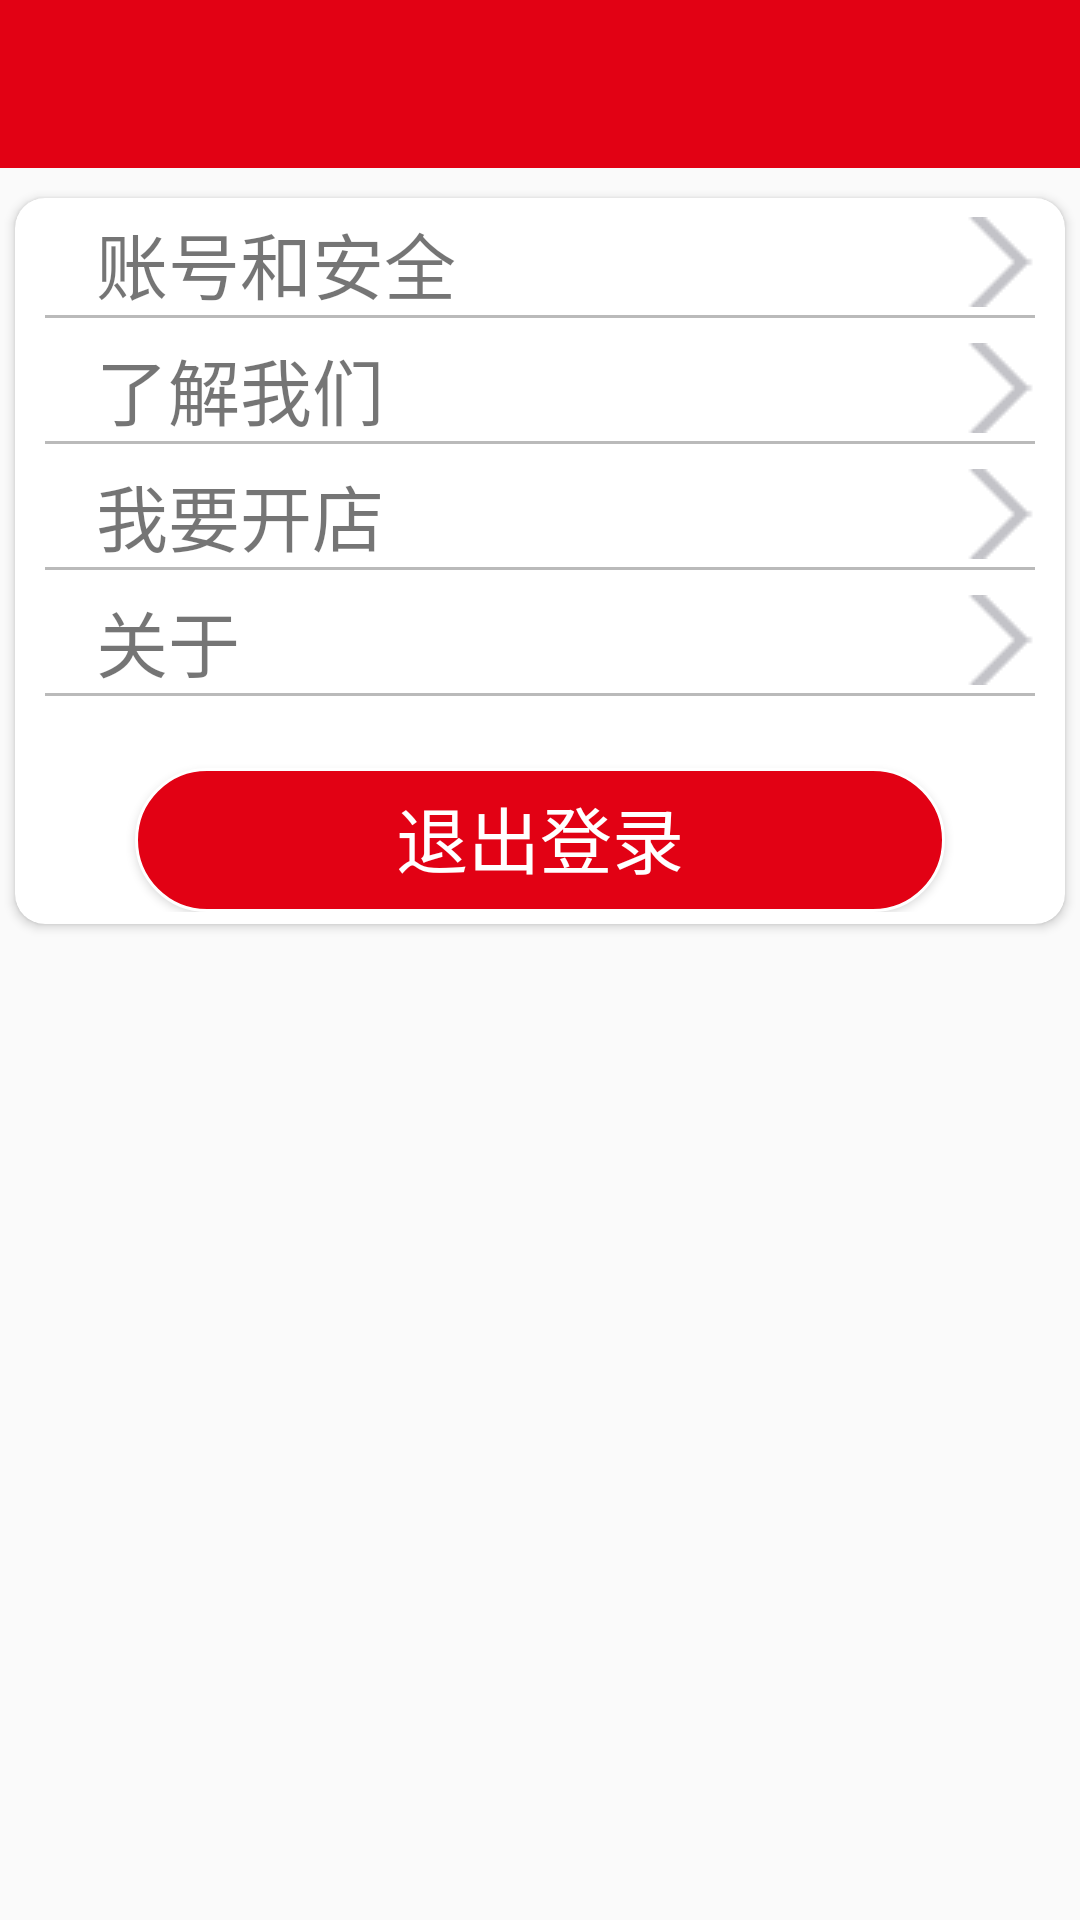

Produce the Android XML layout that renders to this screen, including the resource entries it uses.
<!-- AndroidManifest.xml: application theme AppTheme -->
<!-- res/layout/activity_system_setting.xml -->
<?xml version="1.0" encoding="utf-8"?>
<LinearLayout
    xmlns:android="http://schemas.android.com/apk/res/android"
    xmlns:app="http://schemas.android.com/apk/res-auto"
    xmlns:tools="http://schemas.android.com/tools"
    android:id="@+id/activity_system_setting"
    android:layout_width="match_parent"
    android:layout_height="match_parent"
    android:orientation="vertical"
    tools:context="com.loosoo100.share100.view.person.SystemSettingActivity">

    <include layout="@layout/include_toolbar"/>

    <android.support.v7.widget.CardView
        android:layout_width="match_parent"
        android:layout_height="wrap_content"
        android:layout_marginLeft="@dimen/card_margin"
        android:layout_marginRight="@dimen/card_margin"
        android:layout_marginTop="10dp"
        app:cardCornerRadius="10dp">

        <LinearLayout
            style="@style/CardView.Content"
            android:layout_width="match_parent"
            android:layout_height="wrap_content"
            android:orientation="vertical">

            <RelativeLayout
                android:id="@+id/account_safe"
                android:layout_width="wrap_content"
                android:layout_height="wrap_content">

                <TextView
                    android:layout_width="wrap_content"
                    android:layout_height="wrap_content"
                    android:layout_centerVertical="true"
                    android:layout_marginLeft="17dp"
                    android:layout_marginStart="17dp"
                    android:layout_toEndOf="@+id/imageView8"
                    android:layout_toRightOf="@+id/imageView8"
                    android:text="账号和安全"
                    android:textSize="24sp"/>

                <ImageView
                    android:layout_width="30dp"
                    android:layout_height="30dp"
                    android:layout_alignParentRight="true"
                    android:layout_centerVertical="true"
                    android:src="@drawable/arrow_small"/>

            </RelativeLayout>

            <View
                android:layout_width="match_parent"
                android:layout_height="1dp"
                android:background="@color/line"/>

            <RelativeLayout
                android:id="@+id/understand_us"
                android:layout_width="wrap_content"
                android:layout_height="wrap_content"
                android:layout_marginTop="6dp">

                <TextView
                    android:layout_width="wrap_content"
                    android:layout_height="wrap_content"
                    android:layout_centerVertical="true"
                    android:layout_marginLeft="17dp"
                    android:layout_marginStart="17dp"
                    android:text="了解我们"
                    android:textSize="24sp"/>

                <ImageView
                    android:layout_width="30dp"
                    android:layout_height="30dp"
                    android:layout_alignParentRight="true"
                    android:layout_centerVertical="true"
                    android:src="@drawable/arrow_small"/>

            </RelativeLayout>

            <View
                android:layout_width="match_parent"
                android:layout_height="1dp"
                android:background="@color/line"/>

            <RelativeLayout
                android:id="@+id/open_store"
                android:layout_width="wrap_content"
                android:layout_height="wrap_content"
                android:layout_marginTop="6dp">

                <TextView
                    android:layout_width="wrap_content"
                    android:layout_height="wrap_content"
                    android:layout_centerVertical="true"
                    android:layout_marginLeft="17dp"
                    android:layout_marginStart="17dp"
                    android:text="我要开店"
                    android:textSize="24sp"/>

                <ImageView
                    android:layout_width="30dp"
                    android:layout_height="30dp"
                    android:layout_alignParentRight="true"
                    android:layout_centerVertical="true"
                    android:src="@drawable/arrow_small"/>

            </RelativeLayout>

            <View
                android:layout_width="match_parent"
                android:layout_height="1dp"
                android:background="@color/line"/>

            <RelativeLayout
                android:id="@+id/about"
                android:layout_width="wrap_content"
                android:layout_height="wrap_content"
                android:layout_marginTop="6dp">

                <TextView
                    android:layout_width="wrap_content"
                    android:layout_height="wrap_content"
                    android:layout_centerVertical="true"
                    android:layout_marginLeft="17dp"
                    android:layout_marginStart="17dp"
                    android:text="关于"
                    android:textSize="24sp"/>

                <ImageView
                    android:layout_width="30dp"
                    android:layout_height="30dp"
                    android:layout_alignParentRight="true"
                    android:layout_centerVertical="true"
                    android:src="@drawable/arrow_small"/>
            </RelativeLayout>

            <View
                android:layout_width="match_parent"
                android:layout_height="1dp"
                android:background="@color/line"/>

            <Button
                android:id="@+id/btn_login_out"
                android:layout_width="270dp"
                android:layout_height="wrap_content"
                android:layout_gravity="center"
                android:layout_marginTop="24dp"
                android:background="@drawable/buttonshape"
                android:text="退出登录"
                android:textColor="#FFFFFF"
                android:textSize="24sp"
                />
        </LinearLayout>
    </android.support.v7.widget.CardView>
</LinearLayout>
<!-- res/layout/include_toolbar.xml (included above) -->
<?xml version="1.0" encoding="utf-8"?>
<android.support.design.widget.AppBarLayout xmlns:android="http://schemas.android.com/apk/res/android"
                                            xmlns:app="http://schemas.android.com/apk/res-auto"
                                            android:id="@+id/appbar"
                                            android:layout_width="match_parent"
                                            android:layout_height="wrap_content"
                                            android:theme="@style/ThemeOverlay.AppCompat.Dark.ActionBar">

    <android.support.v7.widget.Toolbar
        android:id="@+id/toolbar"
        android:layout_width="match_parent"
        android:layout_height="?attr/actionBarSize"
        android:background="?attr/colorPrimary"
        app:layout_collapseMode="pin"
        app:popupTheme="@style/ThemeOverlay.AppCompat.Light"/>

</android.support.design.widget.AppBarLayout>
<!-- resources referenced by this layout -->
<resources>
  <color name="line">#bababa</color>
  <dimen name="card_margin">5dp</dimen>
  <!-- drawable arrow_small: png bitmap (drawable, 374 bytes) -->
  <!-- drawable buttonshape (drawable) -->
  <?xml version="1.0" encoding="utf-8"?>
  <shape xmlns:android="http://schemas.android.com/apk/res/android"
         android:shape="rectangle">
      <corners
          android:bottomLeftRadius="100dp"
          android:bottomRightRadius="100dp"
          android:topLeftRadius="100dp"
          android:topRightRadius="100dp">
      </corners>
      <stroke
          android:width="1dp"
          android:color="#ffffff">
      </stroke>
      <solid
          android:color="@color/colorPrimary">
      </solid>
      <padding
          android:bottom="3dp"
          android:top="1dp"/>
  </shape>
  <style name="CardView.Content" parent="android:Widget">
          <item name="android:paddingLeft">10dp</item>
          <item name="android:paddingRight">10dp</item>
          <item name="android:paddingTop">4dp</item>
          <item name="android:paddingBottom">4dp</item>
          <item name="android:orientation">vertical</item>
      </style>
  <style name="AppTheme" parent="Theme.AppCompat.Light.NoActionBar">
          
          <item name="colorPrimary">@color/colorPrimary</item>
          <item name="colorPrimaryDark">@color/colorPrimaryDark</item>
          <item name="colorAccent">@color/colorAccent</item>
      </style>
  <color name="colorPrimary">#e20114</color>
  <color name="colorPrimaryDark">#000000</color>
  <color name="colorAccent">#FF4081</color>
</resources>
